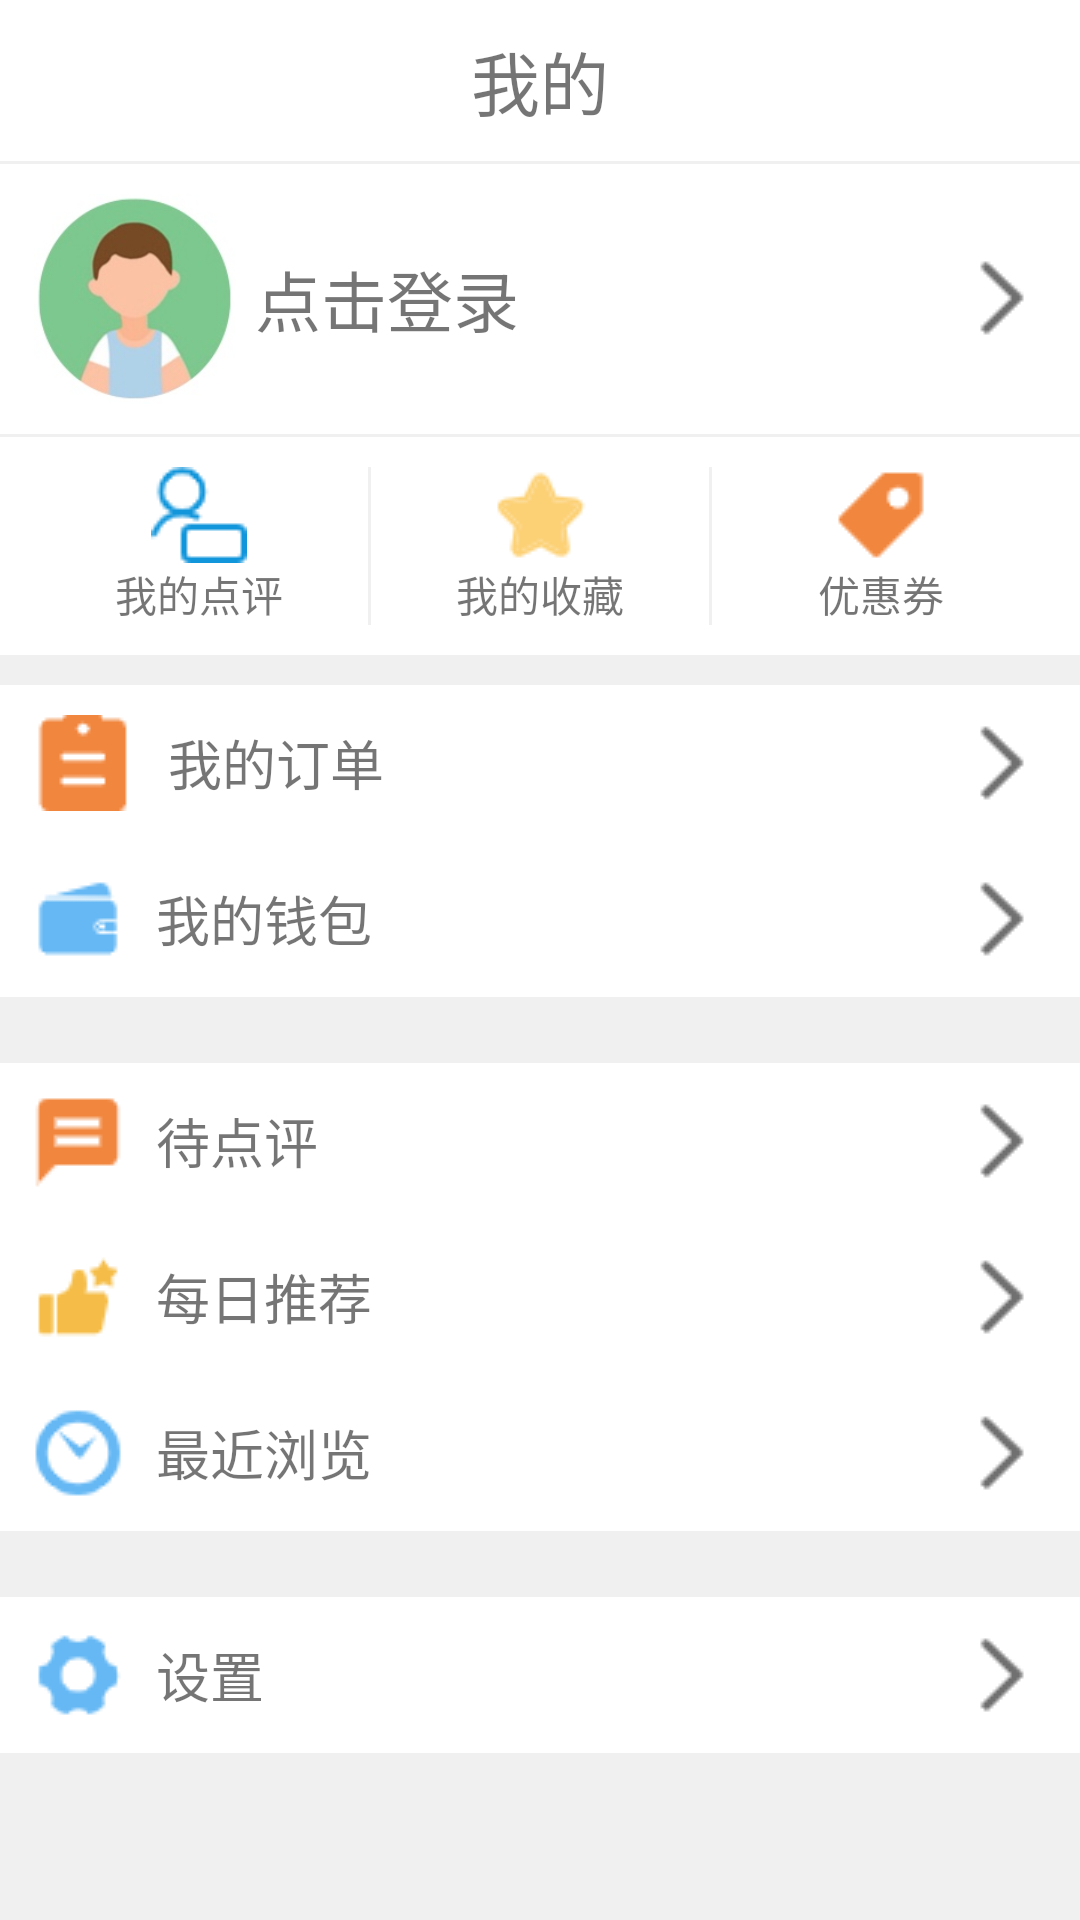

Reconstruct the res/layout file that produces this screen, plus the resources it refers to.
<!-- AndroidManifest.xml: application theme AppTheme -->
<!-- res/layout/fragment_my.xml -->
<?xml version="1.0" encoding="utf-8"?>
<ScrollView xmlns:android="http://schemas.android.com/apk/res/android"
    xmlns:tools="http://schemas.android.com/tools"
    android:layout_width="match_parent"
    android:layout_height="match_parent"
    tools:context=".fragment.MyFragment"
    android:background="@color/normal_bg_color">
    <LinearLayout
        android:layout_width="match_parent"
        android:layout_height="wrap_content"
        android:orientation="vertical">

        <TextView
            android:layout_width="match_parent"
            android:layout_height="wrap_content"
            android:text="我的"
            android:padding="@dimen/normal_space"
            android:textSize="@dimen/title_text_size"
            android:background="@color/white"
            android:gravity="center_horizontal"/>
        <RelativeLayout
            android:layout_width="match_parent"
            android:layout_height="wrap_content"
            android:padding="@dimen/normal_space"
            android:layout_marginTop="1dp"
            android:layout_marginBottom="1dp"
            android:background="@color/white">

            <ImageView
                android:id="@+id/my_fragment_login_image"
                android:layout_width="70dp"
                android:layout_height="70dp"
                android:src="@drawable/protrait_def"
                android:scaleType="centerInside"
                android:contentDescription="@null"/>
            <TextView
                android:id="@+id/my_fragment_login_text"
                android:layout_width="match_parent"
                android:layout_height="wrap_content"
                android:layout_toRightOf="@+id/my_fragment_login_image"
                android:text="点击登录"
                android:textSize="22sp"
                android:paddingLeft="@dimen/little_space"
                android:layout_centerVertical="true"
                android:drawableRight="@drawable/icon_right"/>
        </RelativeLayout>
        <LinearLayout
            android:layout_width="match_parent"
            android:layout_height="wrap_content"
            android:background="@color/white"
            android:orientation="horizontal"
            android:padding="@dimen/normal_space">

            <TextView
                android:id="@+id/my_fragment_nav_dianping"
                android:layout_width="0dp"
                android:layout_weight="1"
                android:layout_height="match_parent"
                android:gravity="center"
                android:drawableTop="@drawable/icon_dianping"
                android:text="我的点评"/>
            <TextView
                android:layout_width="1dp"
                android:layout_height="match_parent"
                android:background="@color/normal_bg_color"/>
            <TextView
                android:id="@+id/my_fragment_nav_collect"
                android:layout_width="0dp"
                android:layout_weight="1"
                android:layout_height="match_parent"
                android:gravity="center"
                android:drawableTop="@drawable/icon_star"
                android:text="我的收藏"/>
            <TextView
                android:layout_width="1dp"
                android:layout_height="match_parent"
                android:background="@color/normal_bg_color"/>
            <TextView
                android:id="@+id/my_fragment_nav_coupon"
                android:layout_width="0dp"
                android:layout_weight="1"
                android:layout_height="match_parent"
                android:gravity="center"
                android:drawableTop="@drawable/icon_coupon"
                android:text="优惠券"/>

        </LinearLayout>
        <TextView
            android:id="@+id/my_fragment_item_order"
            android:layout_width="match_parent"
            android:layout_height="wrap_content"
            android:layout_marginTop="@dimen/normal_space"
            android:text="我的订单"
            android:textSize="@dimen/title_size_default"
            android:gravity="center_vertical"
            android:padding="@dimen/normal_space"
            android:drawableLeft="@drawable/icon_myorder"
            android:drawableRight="@drawable/icon_right"
            android:background="@color/white"
            android:drawablePadding="@dimen/normal_space"/>
        <TextView
            android:id="@+id/my_fragment_item_myWallet"
            android:layout_width="match_parent"
            android:layout_height="wrap_content"
            android:text="我的钱包"
            android:textSize="@dimen/title_size_default"
            android:gravity="center_vertical"
            android:padding="@dimen/normal_space"
            android:drawableLeft="@drawable/icon_mywallet"
            android:drawableRight="@drawable/icon_right"
            android:background="@color/white"
            android:drawablePadding="@dimen/normal_space"/>
        <TextView
            android:id="@+id/my_fragment_item_review"
            android:layout_width="match_parent"
            android:layout_height="wrap_content"
            android:layout_marginTop="22dp"
            android:text="待点评"
            android:textSize="@dimen/title_size_default"
            android:gravity="center_vertical"
            android:padding="@dimen/normal_space"
            android:drawableLeft="@drawable/icon_review"
            android:drawableRight="@drawable/icon_right"
            android:background="@color/white"
            android:drawablePadding="@dimen/normal_space"/>
        <TextView
            android:id="@+id/my_fragment_item_myRecommend"
            android:layout_width="match_parent"
            android:layout_height="wrap_content"
            android:text="每日推荐"
            android:textSize="@dimen/title_size_default"
            android:gravity="center_vertical"
            android:padding="@dimen/normal_space"
            android:drawableLeft="@drawable/icon_myrecommend"
            android:drawableRight="@drawable/icon_right"
            android:background="@color/white"
            android:drawablePadding="@dimen/normal_space"/>
        <TextView
            android:id="@+id/my_fragment_item_myGlance"
            android:layout_width="match_parent"
            android:layout_height="wrap_content"
            android:text="最近浏览"
            android:textSize="@dimen/title_size_default"
            android:gravity="center_vertical"
            android:padding="@dimen/normal_space"
            android:drawableLeft="@drawable/icon_myglance"
            android:drawableRight="@drawable/icon_right"
            android:background="@color/white"
            android:drawablePadding="@dimen/normal_space"/>
        <TextView
            android:id="@+id/my_fragment_item_mySet"
            android:layout_width="match_parent"
            android:layout_height="wrap_content"
            android:layout_marginTop="22dp"
            android:text="设置"
            android:textSize="@dimen/title_size_default"
            android:gravity="center_vertical"
            android:padding="@dimen/normal_space"
            android:drawableLeft="@drawable/icon_myset"
            android:drawableRight="@drawable/icon_right"
            android:background="@color/white"
            android:drawablePadding="@dimen/normal_space"/>
    </LinearLayout>

</ScrollView>
<!-- resources referenced by this layout -->
<resources>
  <color name="normal_bg_color">#f0f0f0</color>
  <color name="white">#FFFFFF</color>
  <dimen name="little_space">5dp</dimen>
  <dimen name="normal_space">10dp</dimen>
  <dimen name="title_size_default">18sp</dimen>
  <dimen name="title_text_size">23sp</dimen>
  <!-- drawable icon_coupon: png bitmap (drawable, 496 bytes) -->
  <!-- drawable icon_dianping: png bitmap (drawable, 919 bytes) -->
  <!-- drawable icon_myglance: png bitmap (drawable, 907 bytes) -->
  <!-- drawable icon_myorder: png bitmap (drawable, 467 bytes) -->
  <!-- drawable icon_myrecommend: png bitmap (drawable, 690 bytes) -->
  <!-- drawable icon_myset: png bitmap (drawable, 878 bytes) -->
  <!-- drawable icon_mywallet: png bitmap (drawable, 553 bytes) -->
  <!-- drawable icon_review: png bitmap (drawable, 423 bytes) -->
  <!-- drawable icon_right: png bitmap (drawable, 524 bytes) -->
  <!-- drawable icon_star: png bitmap (drawable, 986 bytes) -->
  <!-- drawable protrait_def: jpg bitmap (drawable, 8572 bytes) -->
  <style name="AppTheme" parent="Theme.AppCompat.Light.NoActionBar">
          
  
  
  
      </style>
</resources>
